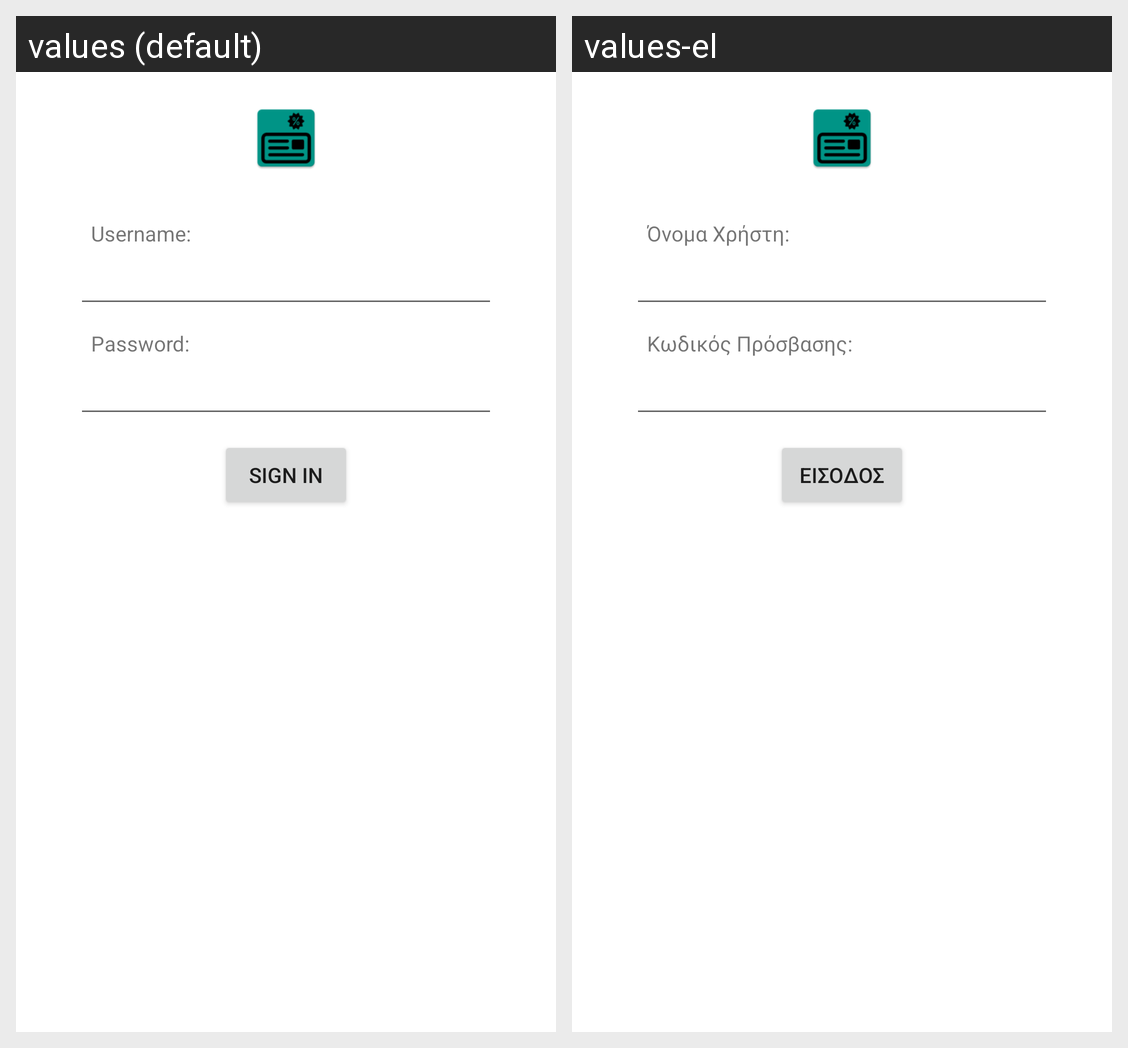

Translations of the strings shown on this Android screen, per locale in the grid:
Android screen res/layout/main.xml rendered under 2 locales, left to right: values (default), values-el. Device: Nexus 5 (rendered at 1080×1920; each locale shown at half size, 540×960, under a caption strip naming it); theme Theme.MaterialComponents.DayNight.NoActionBar.
Strings drawn on this screen, with the default value and each locale's value (text and hints the layout hard-codes, and strings that could not be matched under every locale, appear in the picture but are not listed):

lbl_username
  values: Username:
  values-el: Όνομα Χρήστη:

lbl_password
  values: Password:
  values-el: Κωδικός Πρόσβασης:

lbl_sign_in
  values: Sign In
  values-el: Είσοδος
